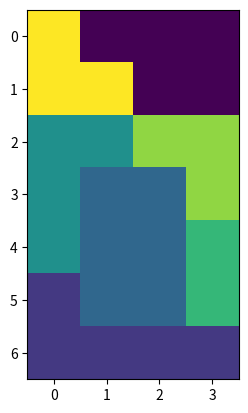

Python code for this plot:
import numpy as np
import matplotlib.pyplot as plt
from abc import ABC, abstractmethod

HEIGHT = 7
WIDTH = 4

NUM_OF_ROTATIONS = 4

grid_occupation = [[0 for _ in range(WIDTH)] for _ in range(HEIGHT)]
grid_distances = [[0 for _ in range(WIDTH)] for _ in range(HEIGHT)]


# cmap = [
#     'Accent', 'Accent_r', 'Blues',
#     'Blues_r', 'BrBG', 'BrBG_r',
#     'BuGn', 'BuGn_r', 'BuPu', 'BuPu_r',
#     'CMRmap', 'CMRmap_r', 'Dark2', 'Dark2_r',
#     'GnBu', 'GnBu_r', 'Greens', 'Greens_r', 'Greys', 'Greys_r', 'OrRd', 'OrRd_r', 'Oranges', 'Oranges_r', 'PRGn', 'PRGn_r', 'Paired', 'Paired_r', 'Pastel1',
#            'Pastel1_r', 'Pastel2'
#         'Pastel2_r', 'PiYG', 'PiYG_r', 'PuBu', 'PuBuGn', 'PuBuGn_r', 'PuBu_r', 'PuOr', 'PuOr_r', 'PuRd', 'PuRd_r',
#     'Purples', 'Purples_r', 'RdBu', 'RdBu_r', 'RdGy', 'RdGy_r', 'RdPu', 'RdPu_r', 'RdYlBu', 'RdYlBu_r', 'RdYlGn',
#     'RdYlGn_r', 'Reds', 'Reds_r', 'Set1', 'Set1_r', 'Set2', 'Set2_r', 'Set3', 'Set3_r', 'Spectral', 'Spectral_r',
#     'Wistia', 'Wistia_r', 'YlGn', 'YlGnBu', 'YlGnBu_r', 'YlGn_r', 'YlOrBr', 'YlOrBr_r', 'YlOrRd', 'YlOrRd_r',
#     'afmhot', 'afmhot_r', 'autumn', 'autumn_r', 'binary', 'binary_r', 'bone', 'bone_r', 'brg', 'brg_r', 'bwr',
#     'bwr_r', 'cividis', 'cividis_r', 'cool', 'cool_r', 'coolwarm', 'coolwarm_r', 'copper', 'copper_r', 'cubehelix',
#     'cubehelix_r', 'flag', 'flag_r', 'gist_earth', 'gist_earth_r', 'gist_gray', 'gist_gray_r', 'gist_heat',
#     'gist_heat_r', 'gist_ncar', 'gist_ncar_r', 'gist_rainbow', 'gist_rainbow_r', 'gist_stern', 'gist_stern_r',
#     'gist_yarg', 'gist_yarg_r', 'gnuplot', 'gnuplot2', 'gnuplot2_r', 'gnuplot_r', 'gray', 'gray_r', 'hot', 'hot_r',
#     'hsv', 'hsv_r', 'inferno', 'inferno_r', 'jet', 'jet_r', 'magma',


def plot_grid(grid: list):
    plt.imshow(list(reversed(grid)))
    plt.show()


def print_grid(grid: list) -> None:
    for line in reversed(grid):
        print(line, end='\n')


def init_distances(grid: list) -> tuple[list, list]:
    coordinates = list()
    coordinates.append([0, 0])
    for i in range(1, HEIGHT):
        for j in range(i + 1):
            if i < WIDTH:
                grid[j][i] = i
                coordinates.append([j, i])

        for j in range(i, 0, -1):
            if j <= WIDTH:
                grid[i][j - 1] = i
                coordinates.append([i, j - 1])

    return grid, coordinates


def are_coords_free(figure_coords: list, grid: list) -> True:
    for coord in figure_coords:
        if coord[0] < 0 or coord[1] < 0:
            return False
        try:
            if grid[coord[0]][coord[1]] != 0:
                return False
        except IndexError:
            return False
    return True


def sum_distances(figure_coords: list, grid: list) -> int:
    sum = 0
    for coord in figure_coords:
        sum += coord[0] + coord[1] + grid[coord[0]][coord[1]]

    return sum


def place_figure_to_grid(figure_coords: list, grid: list, figure_num: int) -> list:
    for coord in figure_coords:
        grid[coord[0]][coord[1]] = figure_num
    return grid


def find_best_place(places: list[tuple[list, int]]):
    min_sum = float('inf')
    best_place = list()
    for index, place in enumerate(places):
        if place[1] < min_sum:
            min_sum = place[1]
            best_place = place
    return best_place


def exclude_coordinates(figure_coordinates, arcs):
    for coord in figure_coordinates:
        arcs.remove(coord)
    return arcs


class Polyomino(ABC):
    def __init__(self, size: tuple):
        self.size = size
        self.area = self._count_area()
        self.perimeter = self._count_perimeter()
        self.coordinates = list()

    def rotate(self, count: int) -> None:
        rot_matrix = np.array(((0, -1),
                               (1, 0)))

        for _ in range(count):
            for num, coord in enumerate(self.coordinates):
                point = np.array(coord)
                point = rot_matrix.dot(point)
                self.coordinates[num] = point.tolist()

    def move_figure(self, x: int, y: int) -> None:
        for num, _ in enumerate(self.coordinates):
            self.coordinates[num][0] += x
            self.coordinates[num][1] += y

    @abstractmethod
    def place_figure(self, x: int, y: int):
        ...

    @abstractmethod
    def _count_perimeter(self) -> int:
        ...

    @abstractmethod
    def _count_area(self) -> int:
        ...


class LPolyomino(Polyomino):
    def __init__(self, size: tuple):
        self.length = max(size)
        super().__init__(size)

    def _count_area(self):
        return self.size[0] + self.size[1] - 1

    def _count_perimeter(self) -> int:
        return 6 + 2 * (self.length - 2)

    def place_figure(self, x: int, y: int):
        self.coordinates = list()
        for i in range(self.length):
            self.coordinates.append([x, y + i])

        self.coordinates.append([x + 1, y])

    def __repr__(self):
        return f'LP: size={self.size}, area={self.area}, perimeter={self.perimeter}'


class RPolyomino(Polyomino):
    def __init__(self, size: tuple):
        super().__init__(size)

    def _count_perimeter(self) -> int:
        return 2 * self.size[0] + 2 * self.size[1]

    def _count_area(self) -> int:
        return self.size[0] * self.size[1]

    def place_figure(self, x: int, y: int):
        self.coordinates = list()
        for i in range(self.size[0]):
            for j in range(self.size[1]):
                self.coordinates.append([x + i, y + j])

    def __repr__(self):
        return f'RP: size={self.size}, area={self.area}, perimeter={self.perimeter}'


polyomino_list = [LPolyomino(size=(4, 2)), RPolyomino(size=(3, 2)),
                  LPolyomino(size=(3, 2)), LPolyomino(size=(2, 2)),
                  RPolyomino(size=(1, 2)), LPolyomino(size=(2, 2)), ]
polyomino_list.sort(key=lambda x: (x.perimeter, -x.area), reverse=True)

grid_distances, arcs = init_distances(grid_distances)

if __name__ == "__main__":
    def pack_polyomino(polyomino_list: list[Polyomino], grid: list, show_grid: bool = False) -> bool:
        for num, polyomino in enumerate(polyomino_list):
            possibles_places = list()
            for rotation_num in range(NUM_OF_ROTATIONS):
                for coord in arcs:
                    polyomino.place_figure(0, 0)
                    polyomino.rotate(rotation_num)
                    polyomino.move_figure(coord[0], coord[1])
                    if are_coords_free(polyomino.coordinates, grid):
                        possibles_places.append(
                            (polyomino.coordinates, sum_distances(polyomino.coordinates, grid_distances)))

            if len(possibles_places) != 0:
                place = find_best_place(possibles_places)
                grid = place_figure_to_grid(place[0], grid, num + 1)
                exclude_coordinates(place[0], arcs)
            else:
                return False

            if show_grid:
                print('---' * 3)
                print(f'Figure {num + 1}: {polyomino}')
                print_grid(grid)

        return True


    print(pack_polyomino(polyomino_list, grid_occupation))
    plot_grid(grid_occupation)
